Dataset: Dataset_grape_fruits (GitHub, miriansyah/grape-fruits-classification). Classes: bad grapes, good grapes.

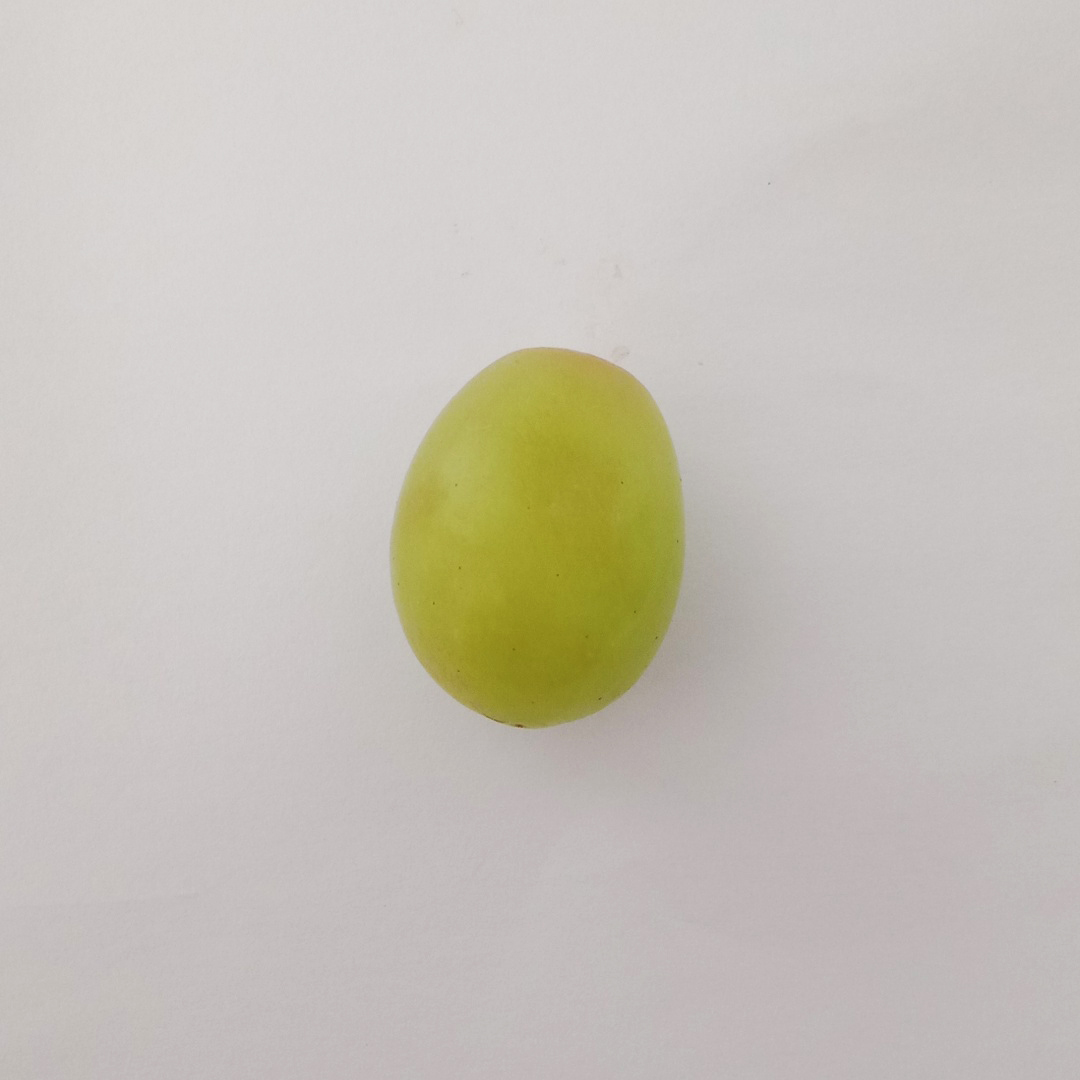
Label: good grapes

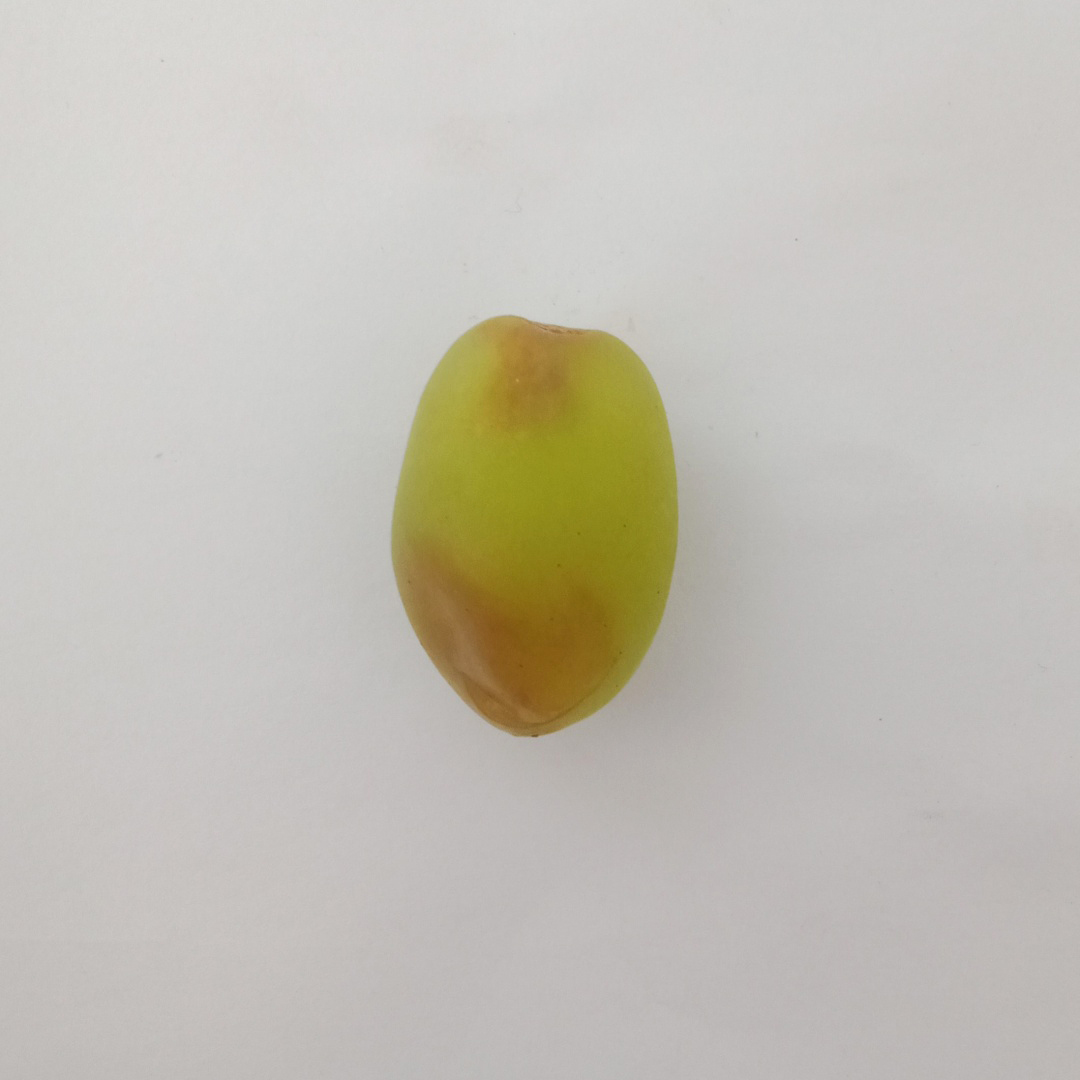
Label: bad grapes

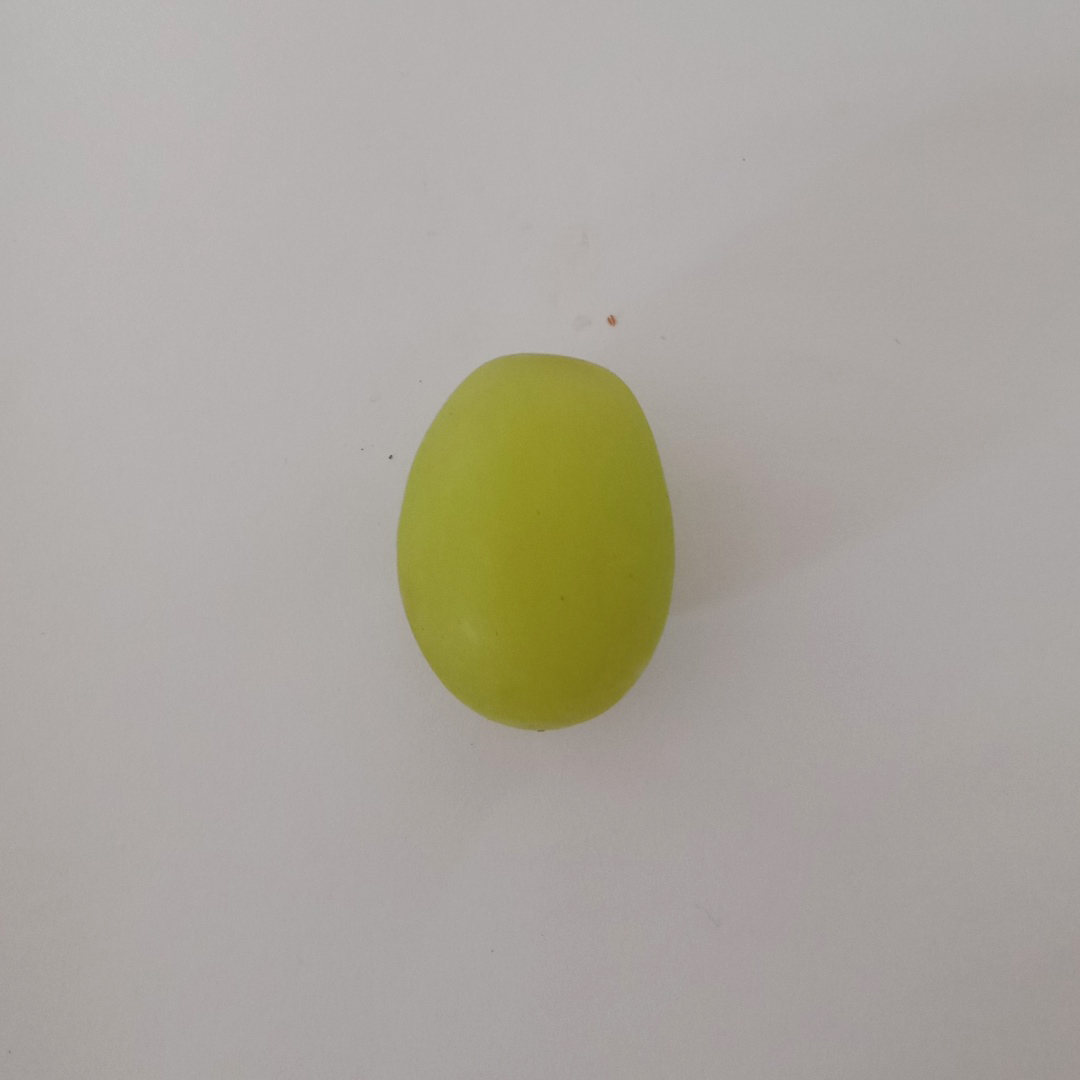
Label: good grapes

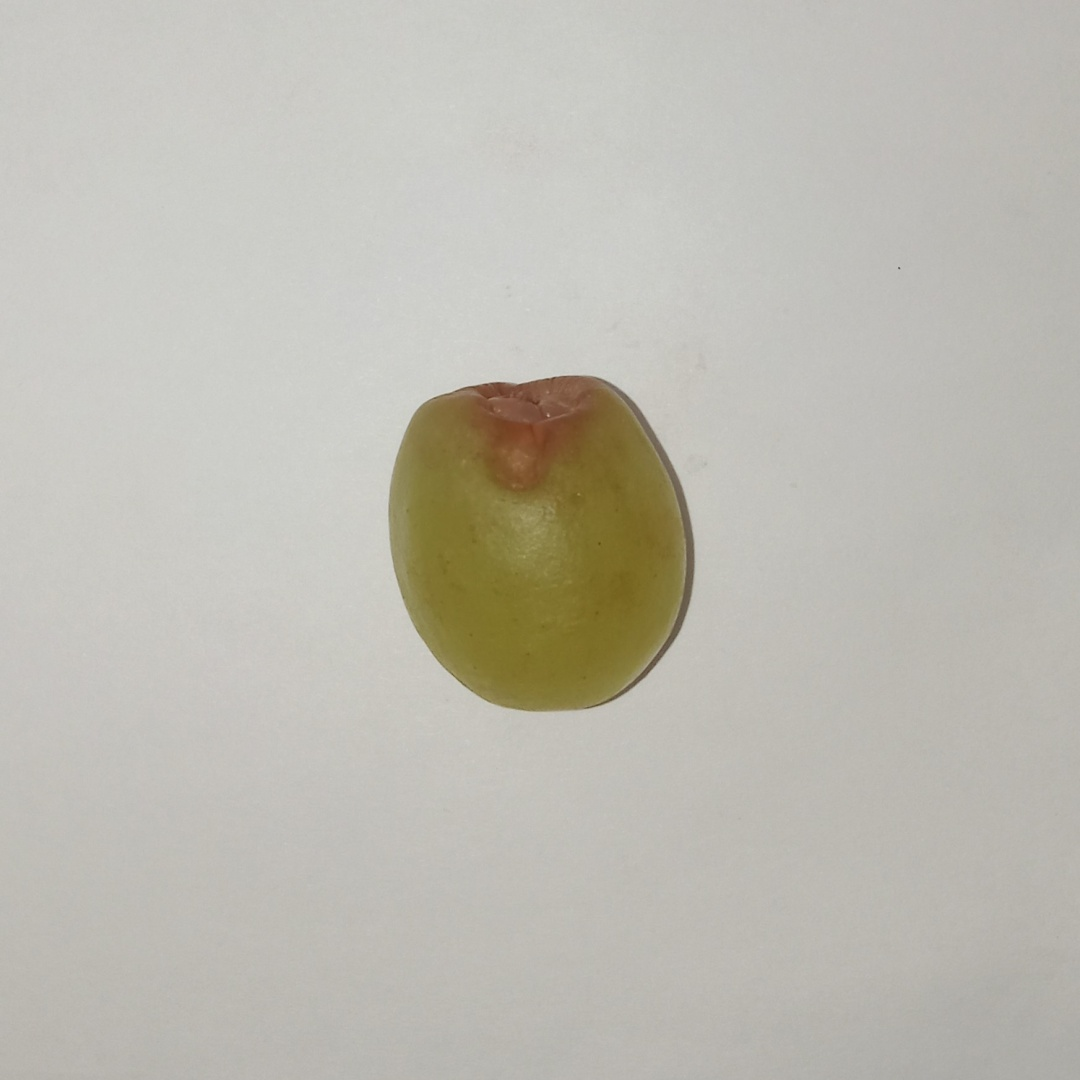
Label: bad grapes

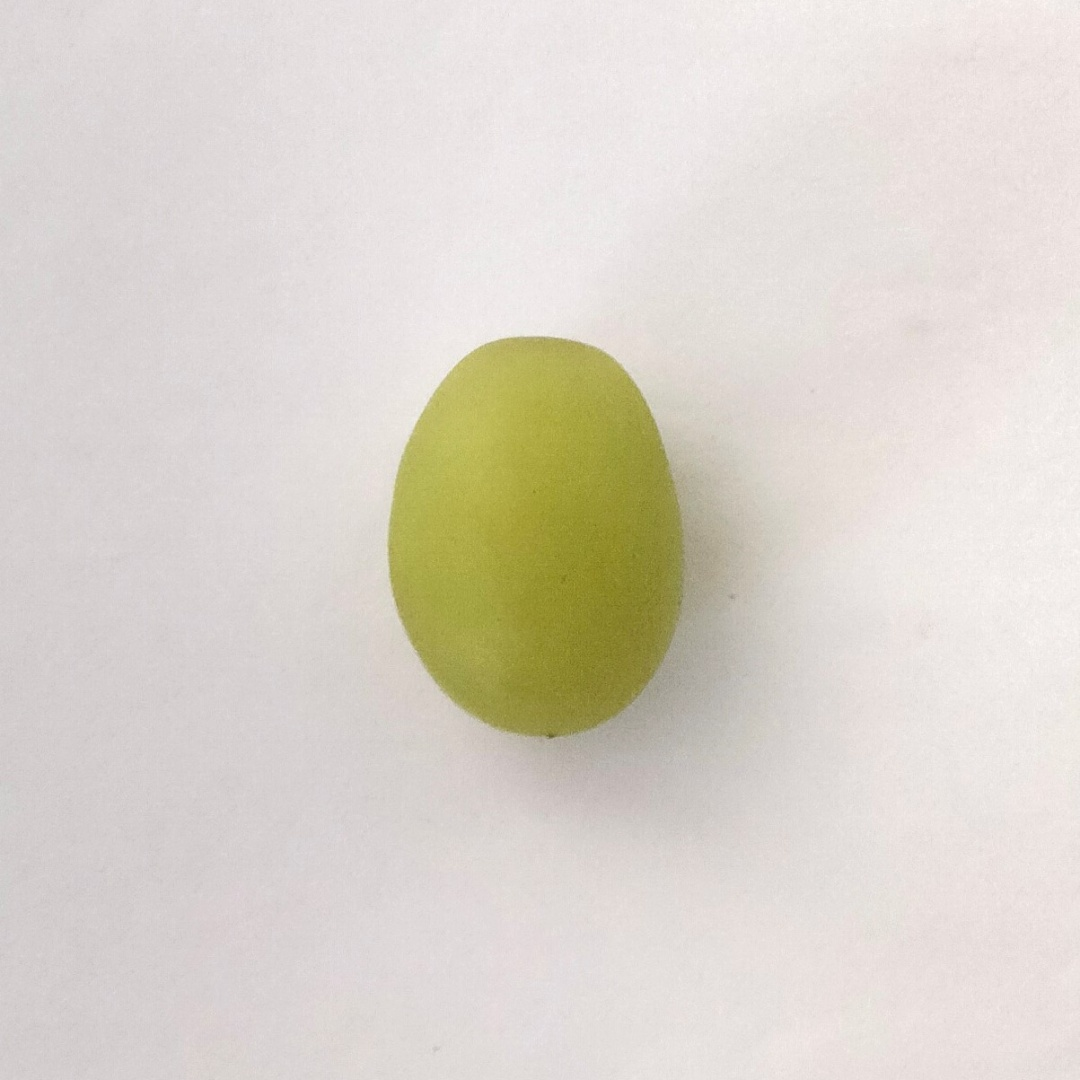
Label: good grapes

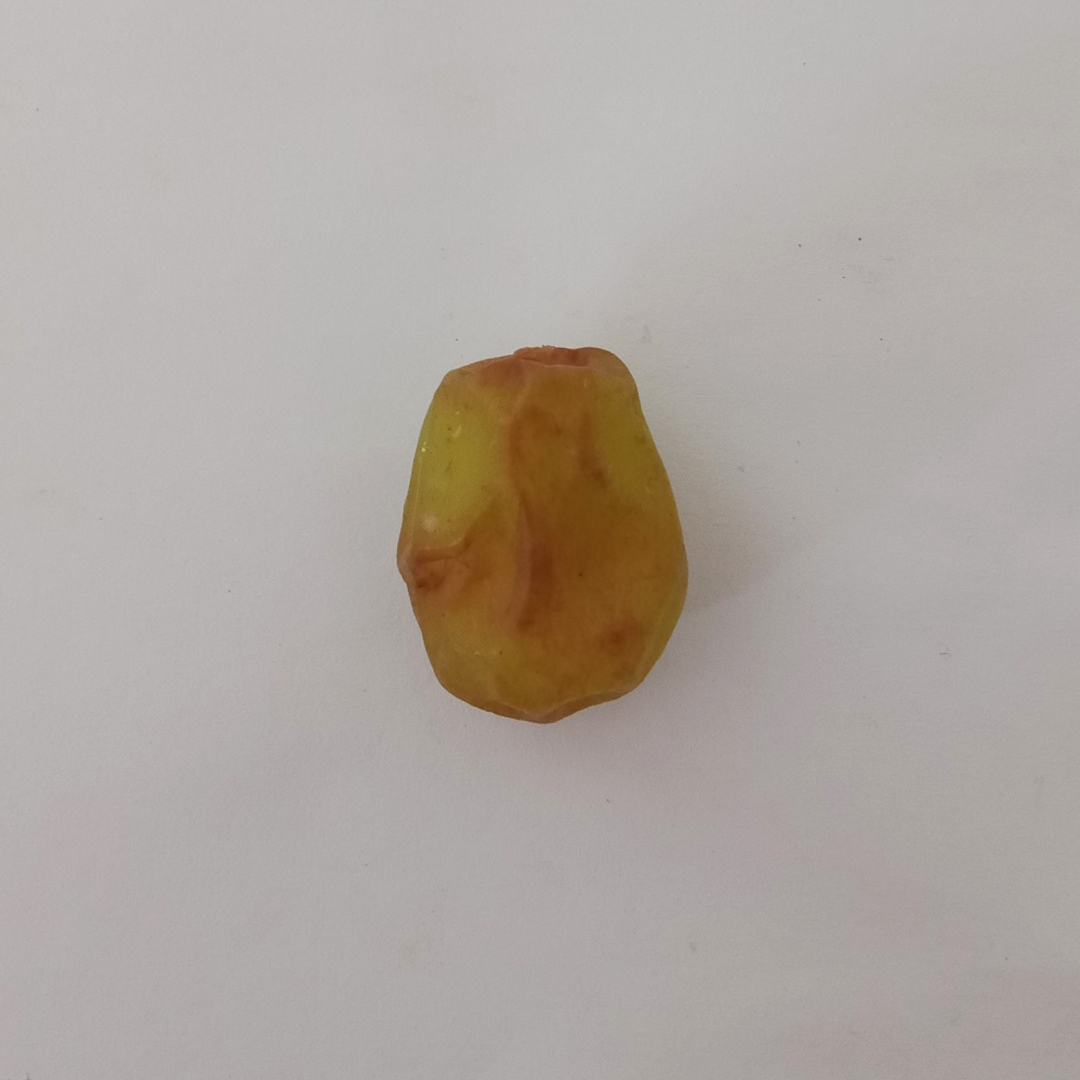
Label: bad grapes
